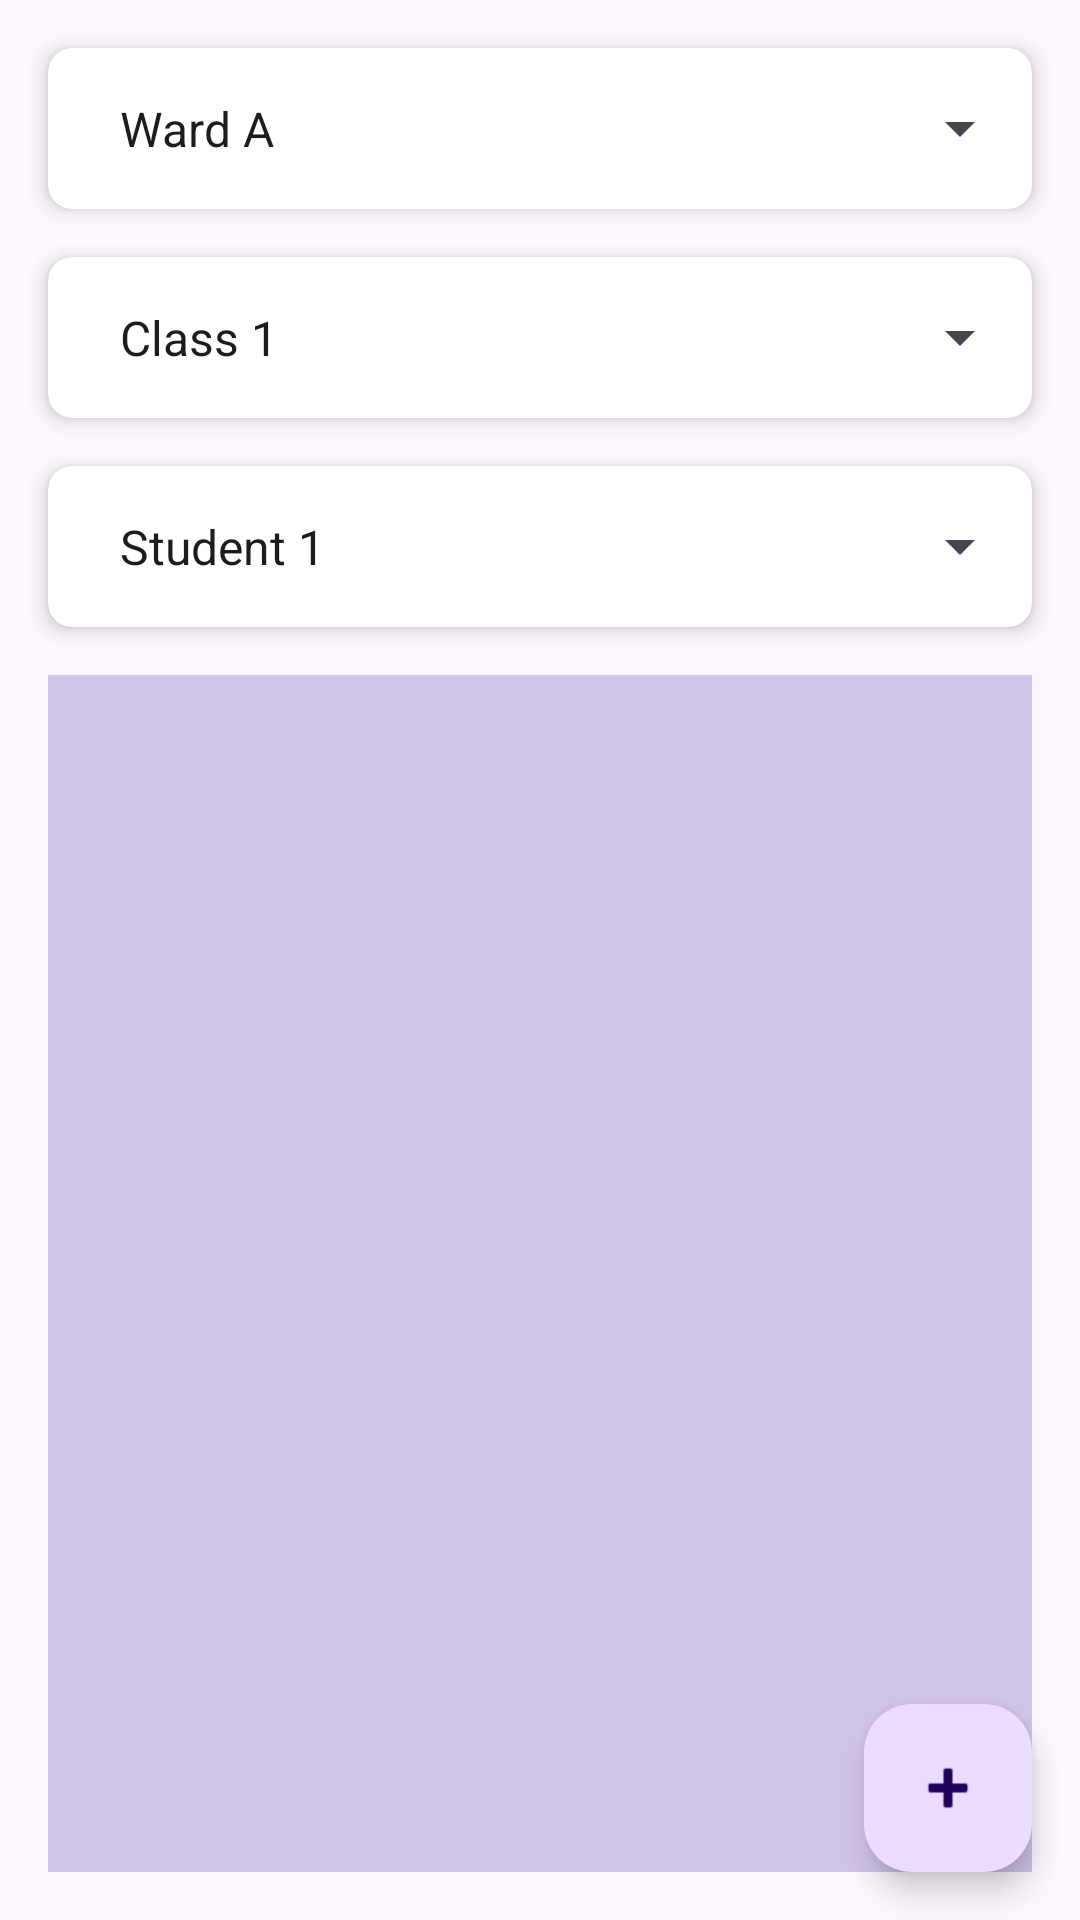

Here is an Android app screen rendered from its layout file. Give the layout XML and the strings, colors and styles it references.
<!-- AndroidManifest.xml: application theme Theme.Parent_connect -->
<!-- res/layout/activity_reportcard.xml -->
<androidx.constraintlayout.widget.ConstraintLayout
    xmlns:android="http://schemas.android.com/apk/res/android"
    xmlns:app="http://schemas.android.com/apk/res-auto"
    xmlns:tools="http://schemas.android.com/tools"
    android:layout_width="match_parent"
    android:layout_height="match_parent">

    
    <androidx.cardview.widget.CardView
        android:id="@+id/wardCardView"
        android:layout_width="0dp"
        android:layout_height="wrap_content"
        android:layout_margin="16dp"
        app:cardCornerRadius="8dp"
        app:cardElevation="4dp"
        app:layout_constraintTop_toTopOf="parent"
        app:layout_constraintStart_toStartOf="parent"
        app:layout_constraintEnd_toEndOf="parent">

        <Spinner
            android:id="@+id/wardSelectorSpinner"
            android:layout_width="match_parent"
            android:layout_height="wrap_content"
            android:entries="@array/wards_array"
            android:padding="16dp" />
    </androidx.cardview.widget.CardView>

    
    <androidx.cardview.widget.CardView
        android:id="@+id/classCardView"
        android:layout_width="0dp"
        android:layout_height="wrap_content"
        android:layout_margin="16dp"
        app:cardCornerRadius="8dp"
        app:cardElevation="4dp"
        app:layout_constraintTop_toBottomOf="@id/wardCardView"
        app:layout_constraintStart_toStartOf="parent"
        app:layout_constraintEnd_toEndOf="parent">

        <Spinner
            android:id="@+id/classSelectorSpinner"
            android:layout_width="match_parent"
            android:layout_height="wrap_content"
            android:entries="@array/classes_array"
            android:padding="16dp" />
    </androidx.cardview.widget.CardView>

    
    <androidx.cardview.widget.CardView
        android:id="@+id/studentCardView"
        android:layout_width="0dp"
        android:layout_height="wrap_content"
        android:layout_margin="16dp"
        app:cardCornerRadius="8dp"
        app:cardElevation="4dp"
        app:layout_constraintTop_toBottomOf="@id/classCardView"
        app:layout_constraintStart_toStartOf="parent"
        app:layout_constraintEnd_toEndOf="parent">

        <Spinner
            android:id="@+id/studentSelectorSpinner"
            android:layout_width="match_parent"
            android:layout_height="wrap_content"
            android:entries="@array/students_array"
            android:padding="16dp" />
    </androidx.cardview.widget.CardView>

    
    <androidx.recyclerview.widget.RecyclerView
        android:id="@+id/reportCardRecyclerView"
        android:layout_width="match_parent"
        android:layout_height="0dp"
        android:layout_margin="16dp"
        app:layout_constraintTop_toBottomOf="@id/studentCardView"
        app:layout_constraintStart_toStartOf="parent"
        app:layout_constraintEnd_toEndOf="parent"
        app:layout_constraintBottom_toBottomOf="parent"
        android:background="@color/purple_light"
        app:layoutManager="androidx.recyclerview.widget.LinearLayoutManager" />

    
    <com.google.android.material.floatingactionbutton.FloatingActionButton
        android:id="@+id/addExamPdfButton"
        android:layout_width="wrap_content"
        android:layout_height="wrap_content"
        android:src="@android:drawable/ic_input_add"
        android:contentDescription="add_exam_pdf"
        app:layout_constraintEnd_toEndOf="parent"
        app:layout_constraintBottom_toBottomOf="parent"
        android:layout_margin="16dp" />

    
    <ProgressBar
        android:id="@+id/loadingProgressBar"
        android:layout_width="wrap_content"
        android:layout_height="wrap_content"
        app:layout_constraintLeft_toLeftOf="parent"
        app:layout_constraintRight_toRightOf="parent"
        app:layout_constraintTop_toTopOf="parent"
        android:visibility="gone"
        app:layout_constraintBottom_toBottomOf="parent"/>

</androidx.constraintlayout.widget.ConstraintLayout>
<!-- resources referenced by this layout -->
<resources>
  <string-array name="classes_array">
          <item>Class 1</item>
          <item>Class 2</item>
          
      </string-array>
  <string-array name="students_array">
          <item>Student 1</item>
          <item>Student 2</item>
          
      </string-array>
  <string-array name="wards_array">
          <item>Ward A</item>
          <item>Ward B</item>
          <item>Ward C</item>
      </string-array>
  <color name="purple_light">#D1C4E9</color>
  <style name="Theme.Parent_connect" parent="Theme.MaterialComponents.DayNight.DarkActionBar">
          
          <item name="colorPrimary">@color/purple_500</item>
          <item name="colorPrimaryVariant">@color/purple_700</item>
          <item name="colorOnPrimary">@color/white</item>
          
          <item name="colorSecondary">@color/teal_200</item>
          <item name="colorSecondaryVariant">@color/teal_700</item>
          <item name="colorOnSecondary">@color/black</item>
          
          <item name="android:statusBarColor">?attr/colorPrimaryVariant</item>
          
      </style>
  <color name="purple_500">#FF6200EE</color>
  <color name="purple_700">#FF3700B3</color>
  <color name="white">#FFFFFFFF</color>
  <color name="teal_200">#FF03DAC5</color>
  <color name="teal_700">#FF018786</color>
  <color name="black">#FF000000</color>
</resources>
